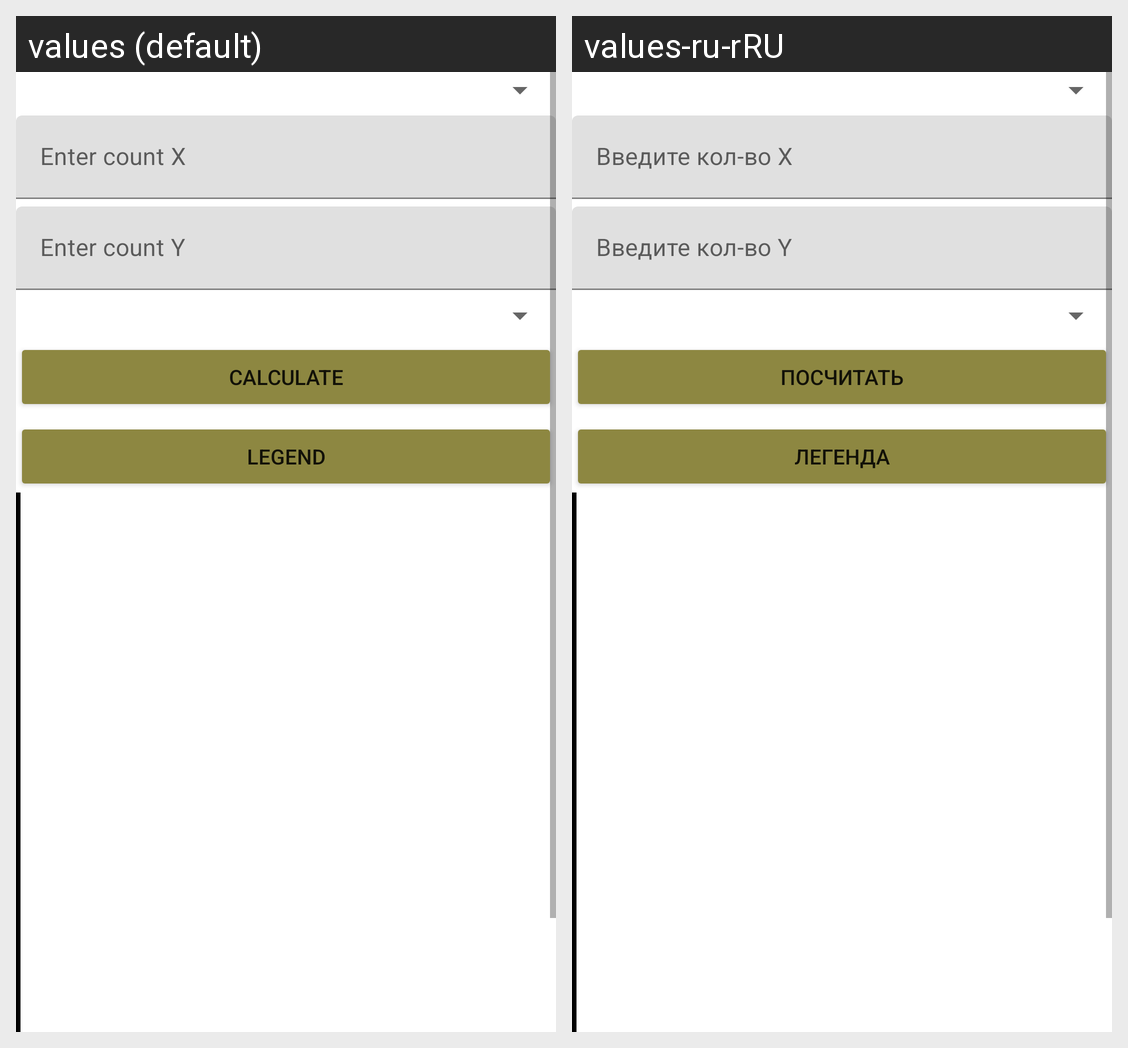

The same Android screen rendered under two of its app's locales, left to right. List the strings drawn on it with the default value and each locale's translation.
Android screen res/layout/content_condition.xml rendered under 2 locales, left to right: values (default), values-ru-rRU. Device: Nexus 5 (rendered at 1080×1920; each locale shown at half size, 540×960, under a caption strip naming it); theme Theme.Master_segY.
Strings drawn on this screen, with the default value and each locale's value (text and hints the layout hard-codes, and strings that could not be matched under every locale, appear in the picture but are not listed):

enterStepX
  values: Enter count X
  values-ru-rRU: Введите кол-во X

enterStepY
  values: Enter count Y
  values-ru-rRU: Введите кол-во Y

btnCalculate
  values: Calculate
  values-ru-rRU: Посчитать

btn_legend
  values: Legend
  values-ru-rRU: Легенда
